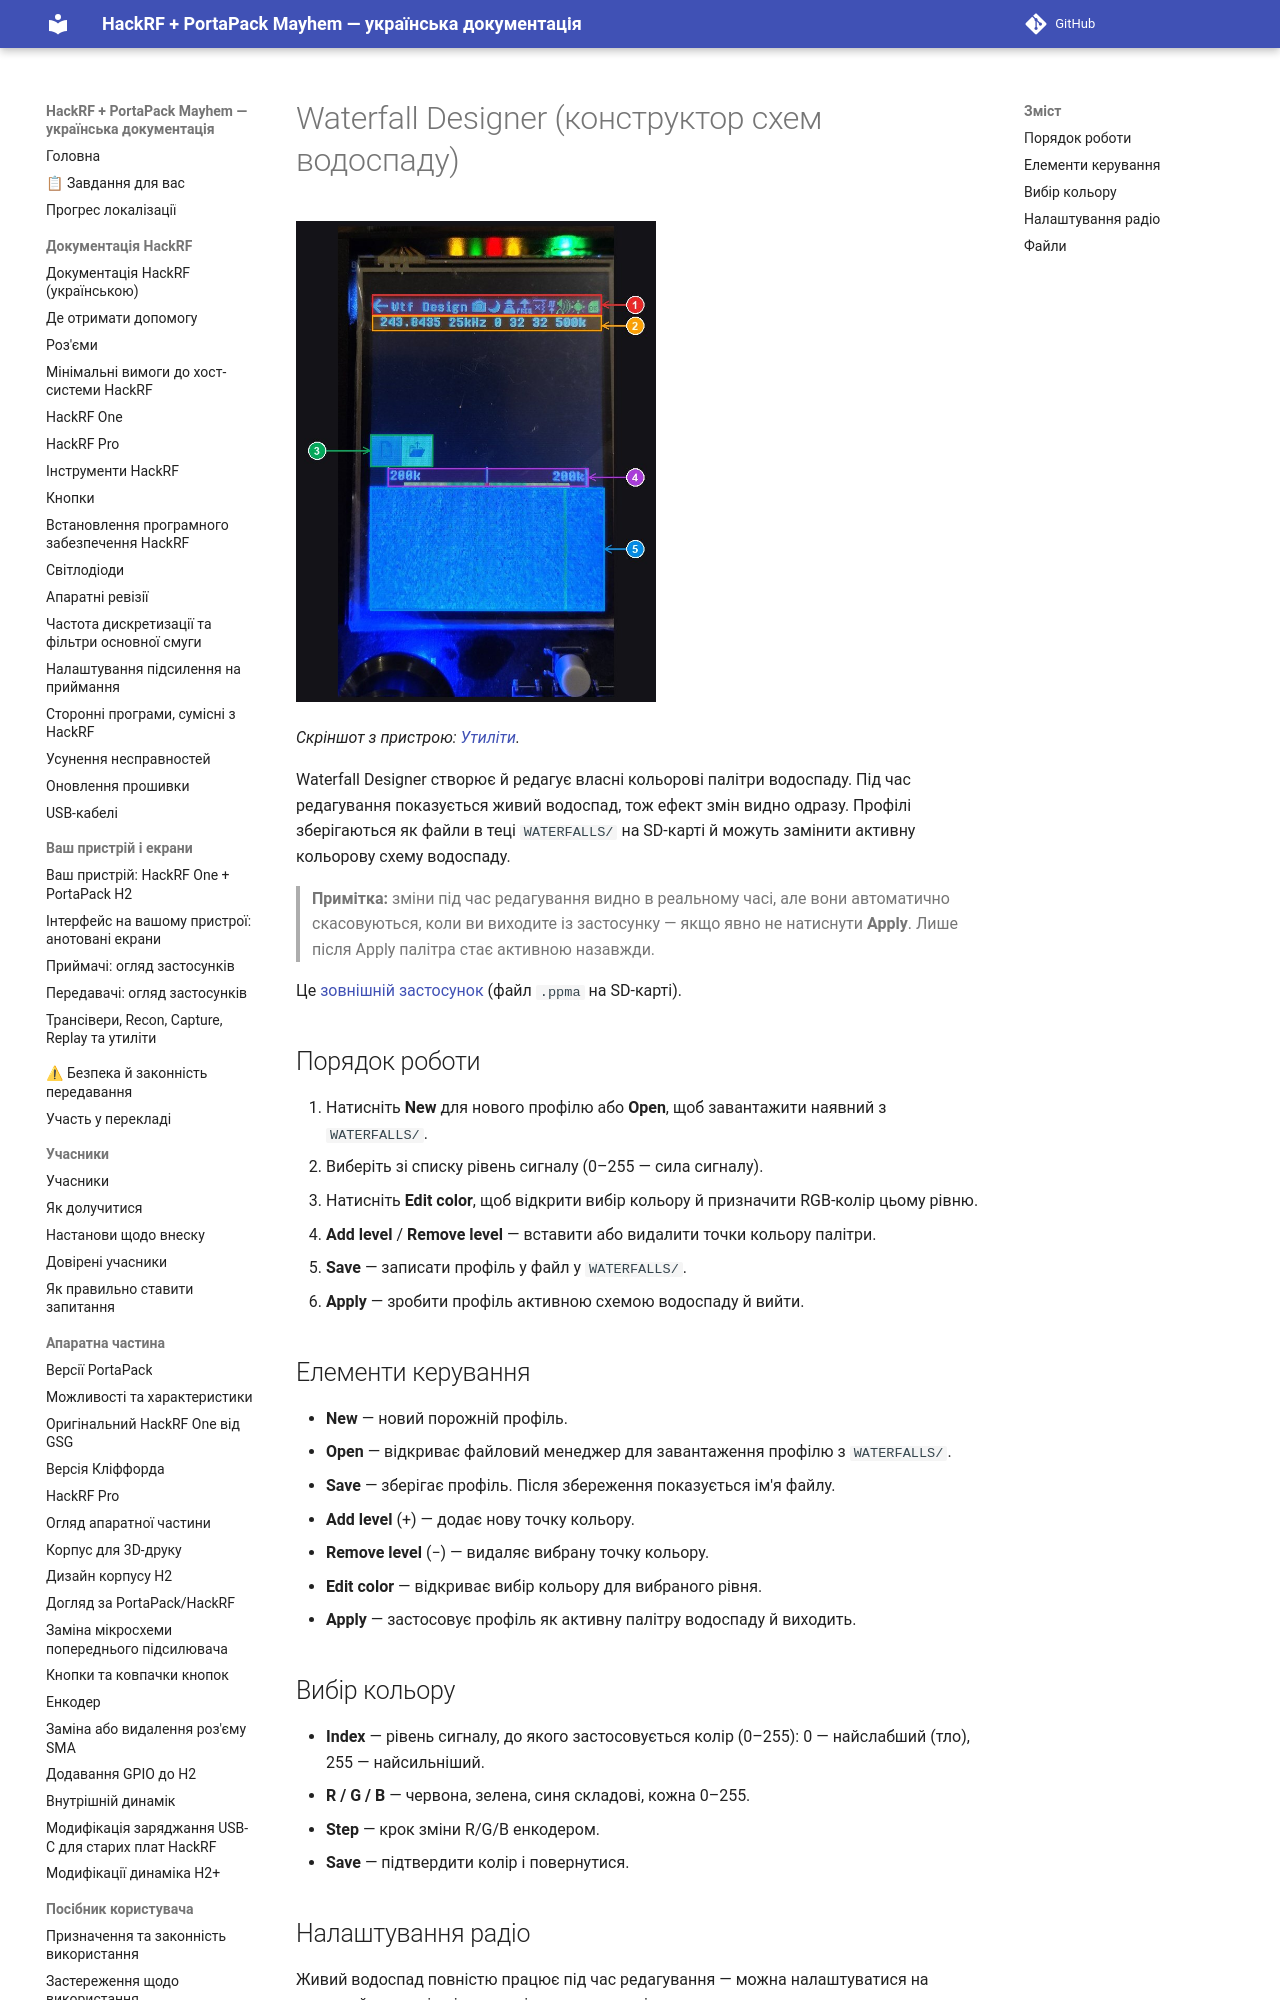

repository: FixerHack/hackrf-portapack-ua · page: waterfall-designer/index.html · generator: mkdocs

# Waterfall Designer (конструктор схем водоспаду)

![Waterfall Designer на пристрої](annotated/app-109.jpg){ width="360" }

*Скріншот з пристрою: [Утиліти](Screens-Other#shot-109).*

Waterfall Designer створює й редагує власні кольорові палітри водоспаду. Під час редагування показується живий водоспад, тож ефект змін видно одразу. Профілі зберігаються як файли в теці `WATERFALLS/` на SD-карті й можуть замінити активну кольорову схему водоспаду.
